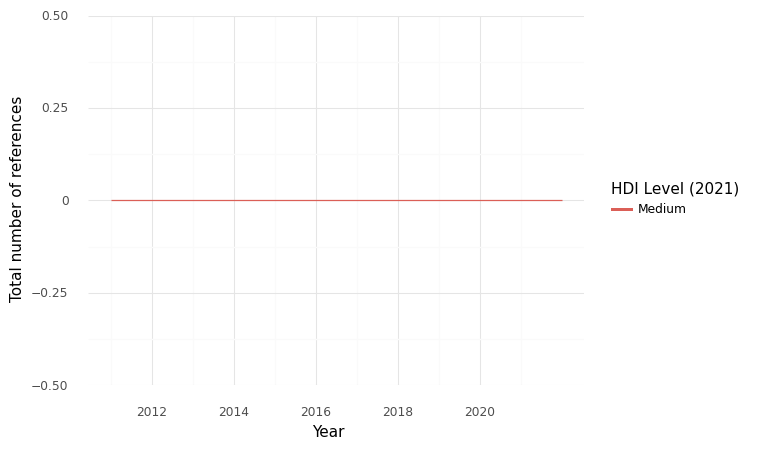

The table this chart was drawn from, first rows:
, HDI Level (2021), Year, intersection, climate, health, sum
0, Medium, 2011, 0.0, 0.0, 11.0, 11.0
1, Medium, 2012, 0.0, 0.0, 10.0, 10.0
2, Medium, 2013, 0.0, 0.0, 6.0, 6.0
3, Medium, 2014, 0.0, 0.0, 9.0, 9.0
4, Medium, 2015, 0.0, 0.0, 10.0, 10.0
5, Medium, 2016, 0.0, 0.0, 9.0, 9.0
6, Medium, 2017, 0.0, 0.0, 10.0, 10.0
7, Medium, 2018, 0.0, 0.0, 2.0, 2.0
8, Medium, 2019, 0.0, 0.0, 5.0, 5.0
9, Medium, 2020, 0.0, 0.0, 8.0, 8.0
10, Medium, 2021, 0.0, 7.0, 101.0, 108.0
11, Medium, 2022, 0.0, 4.0, 101.0, 105.0
